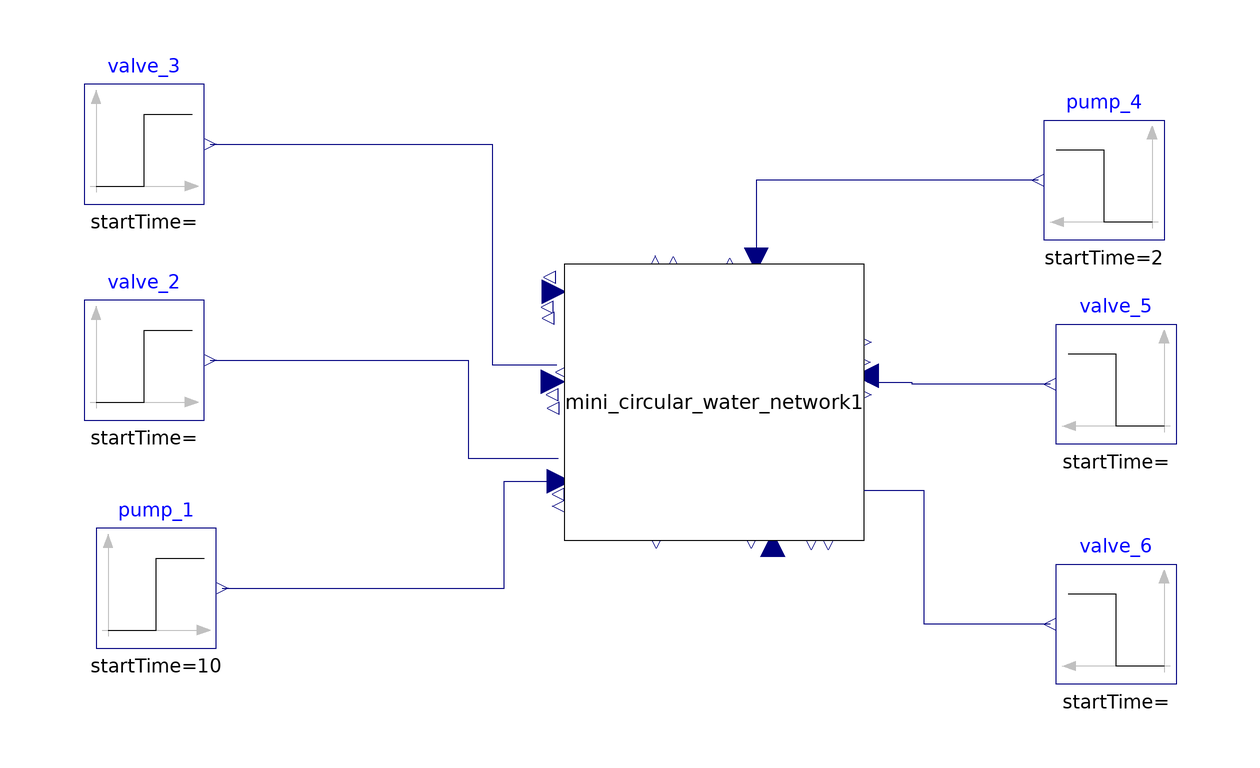

Above is the diagram view of the following Modelica model: its components placed by their Placement annotations and its connect equations drawn as lines.

model wrapper_mini_circular_water_network
  Modelica.Blocks.Sources.Step pump_4(height=0.5, startTime=2)
    annotation (Placement(transformation(extent={{90,58},{70,78}})));
  Modelica.Blocks.Sources.Step pump_1(height=0.5, startTime=10)
    annotation (Placement(transformation(extent={{-88,-10},{-68,10}})));
  mini_circular_water_network mini_circular_water_network1
    annotation (Placement(transformation(extent={{-10,8},{40,54}})));
  Modelica.Blocks.Sources.Step valve_3(height=1)
    annotation (Placement(transformation(extent={{-90,64},{-70,84}})));
  Modelica.Blocks.Sources.Step valve_5(height=1)
    annotation (Placement(transformation(extent={{92,24},{72,44}})));
  Modelica.Blocks.Sources.Step valve_6(height=1)
    annotation (Placement(transformation(extent={{92,-16},{72,4}})));
  Modelica.Blocks.Sources.Step valve_2(height=1)
    annotation (Placement(transformation(extent={{-90,28},{-70,48}})));
equation
  connect(pump_4.y, mini_circular_water_network1.w_p_4)
    annotation (Line(points={{69,68},{22,68},{22,54.6}}, color={0,0,127}));
  connect(pump_1.y, mini_circular_water_network1.w_p_1) annotation (Line(points
        ={{-67,0},{-20,0},{-20,17.8},{-10.8,17.8}}, color={0,0,127}));
  connect(valve_3.y, mini_circular_water_network1.w_v_3) annotation (Line(
        points={{-69,74},{-22,74},{-22,37.2},{-11.2,37.2}}, color={0,0,127}));
  connect(valve_5.y, mini_circular_water_network1.w_v_4) annotation (Line(
        points={{71,34},{48,34},{48,34.2},{40.6,34.2}}, color={0,0,127}));
  connect(valve_6.y, mini_circular_water_network1.w_v_6) annotation (Line(
        points={{71,-6},{50,-6},{50,16.2},{40,16.2}}, color={0,0,127}));
  connect(valve_2.y, mini_circular_water_network1.w_v_2) annotation (Line(
        points={{-69,38},{-26,38},{-26,21.6},{-11,21.6}}, color={0,0,127}));
  annotation (
    Icon(coordinateSystem(preserveAspectRatio=false)),
    Diagram(coordinateSystem(preserveAspectRatio=false)),
    uses(Modelica(version="4.0.0"), MinimalBergischGladbachPI(version="1"),
      mini_circular_water_network(version="1")),
    version="1");
end wrapper_mini_circular_water_network;